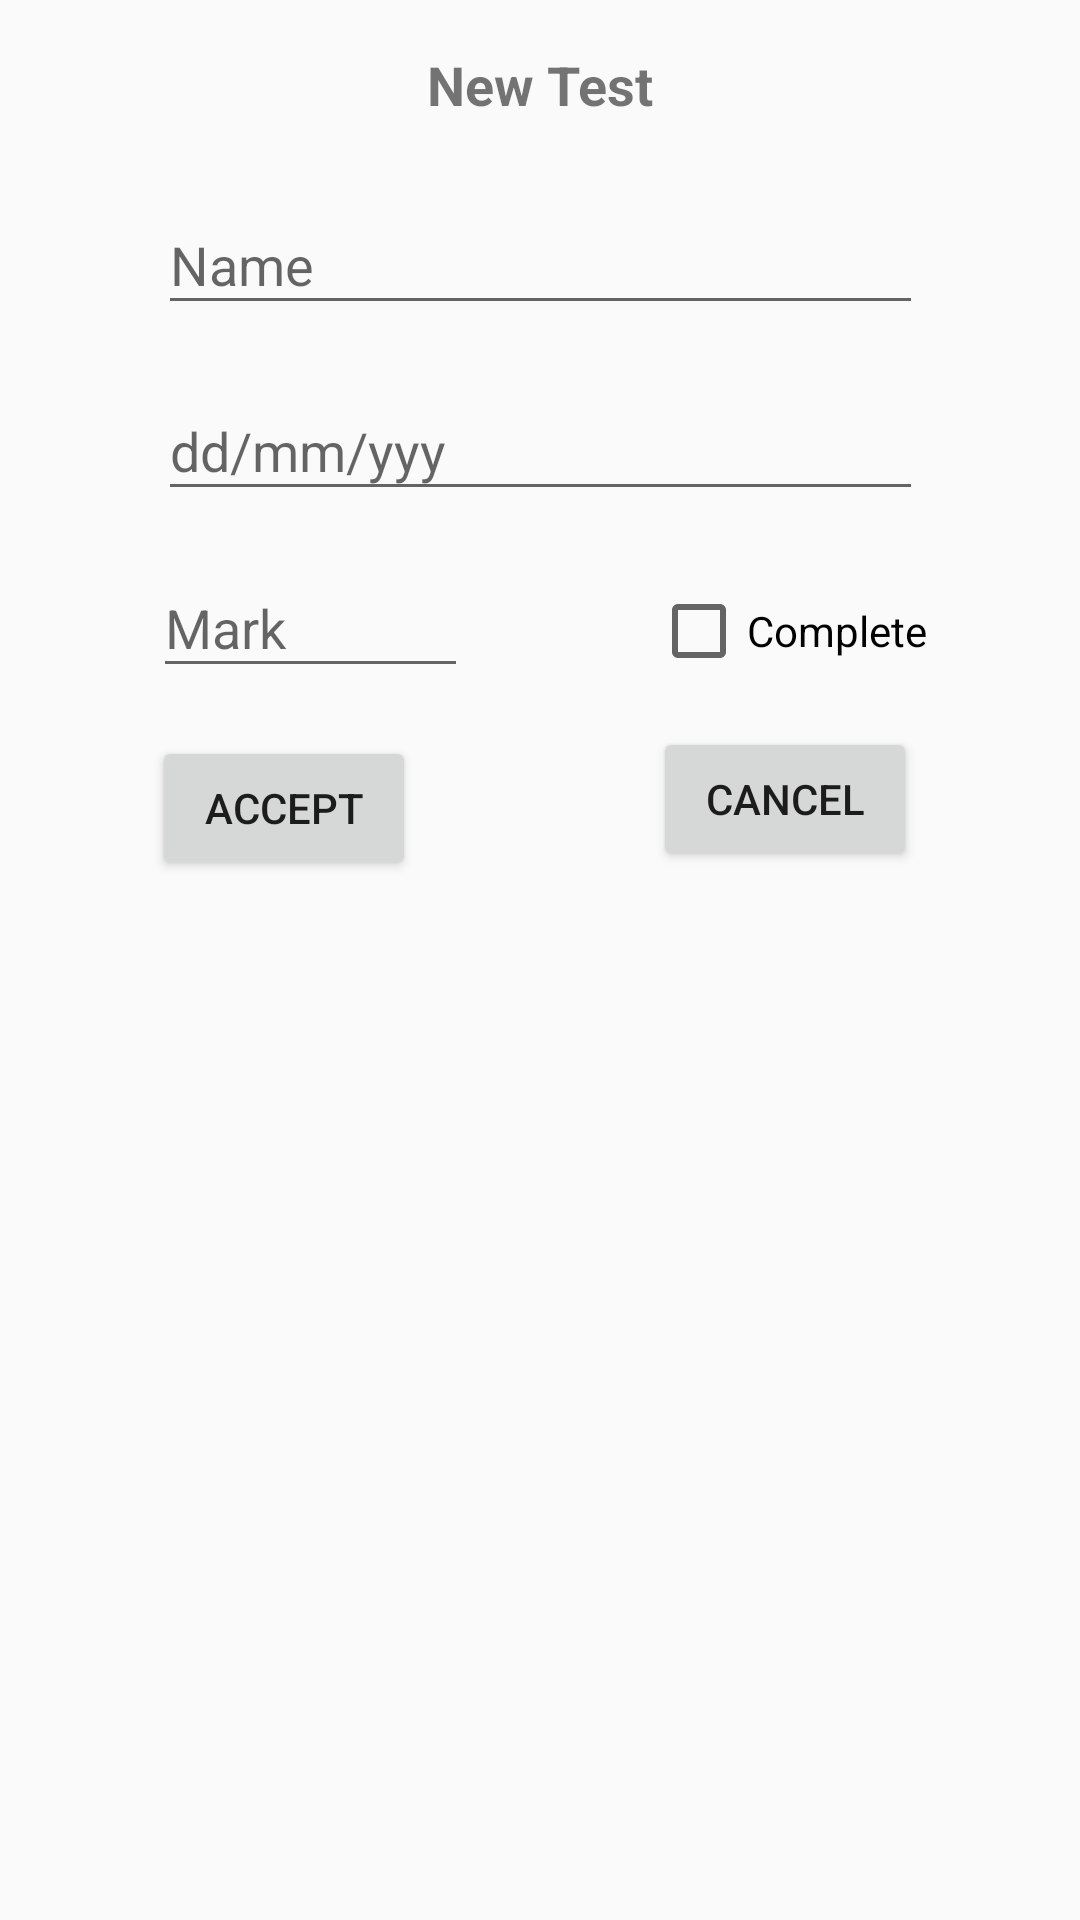

Reconstruct the res/layout file that produces this screen, plus the resources it refers to.
<!-- AndroidManifest.xml: application theme AppTheme -->
<!-- res/layout/dialog_layout.xml -->
<?xml version="1.0" encoding="utf-8"?>

<androidx.constraintlayout.widget.ConstraintLayout xmlns:android="http://schemas.android.com/apk/res/android"
                                                   xmlns:app="http://schemas.android.com/apk/res-auto"
                                                   xmlns:tools="http://schemas.android.com/tools"
                                                   android:layout_width="match_parent"
                                                   android:layout_height="match_parent">

    <EditText
            android:layout_width="255dp"
            android:layout_height="43dp"
            android:inputType="textPersonName"
            android:ems="10"
            android:id="@+id/edtNamePrueba"
            app:layout_constraintStart_toStartOf="parent"
            app:layout_constraintEnd_toEndOf="parent" android:layout_marginTop="25dp"
            app:layout_constraintTop_toBottomOf="@+id/textView" android:hint="@string/prompt_name"/>
    <TextView
            android:text="@string/nuevaPrueba"
            android:layout_width="wrap_content"
            android:layout_height="wrap_content" android:id="@+id/textView"
            app:layout_constraintStart_toStartOf="parent" app:layout_constraintHorizontal_bias="0.5"
            app:layout_constraintEnd_toEndOf="parent" app:layout_constraintTop_toTopOf="parent"
            android:layout_marginTop="16dp" android:textSize="18sp" android:textStyle="bold"/>
    <EditText
            android:layout_width="255dp"
            android:layout_height="43dp"
            android:inputType="date"
            android:ems="10"
            android:id="@+id/edtDatePrueba"
            app:layout_constraintStart_toStartOf="parent" app:layout_constraintHorizontal_bias="0.5"
            app:layout_constraintEnd_toEndOf="parent" android:layout_marginTop="19dp"
            app:layout_constraintTop_toBottomOf="@+id/edtNamePrueba" android:hint="dd/mm/yyy"/>
    <EditText
            android:layout_width="105dp"
            android:layout_height="43dp"
            android:inputType="numberDecimal"
            android:ems="10"
            android:id="@+id/edtNotaPrueba"
            android:layout_marginTop="16dp"
            app:layout_constraintTop_toBottomOf="@+id/edtDatePrueba"
            android:hint="@string/notaPrueba" app:layout_constraintStart_toStartOf="parent"
            android:layout_marginStart="76dp" app:layout_constraintEnd_toStartOf="@+id/ckbPruebaRealizadaDialog"
    />
    <Button
            android:text="@string/btnAceptar"
            android:layout_width="wrap_content"
            android:layout_height="wrap_content" android:id="@+id/btnAceptarPrueba"
            android:layout_marginTop="16dp"
            app:layout_constraintTop_toBottomOf="@+id/edtNotaPrueba" app:layout_constraintStart_toStartOf="parent"
            android:layout_marginStart="76dp"
            app:layout_constraintEnd_toStartOf="@+id/btnCancelarPrueba" android:layout_marginEnd="79dp"/>
    <Button
            android:text="@string/btnCancelar"
            android:layout_width="wrap_content"
            android:layout_height="wrap_content" android:id="@+id/btnCancelarPrueba"
            android:layout_marginEnd="80dp" app:layout_constraintEnd_toEndOf="parent"
            android:layout_marginTop="16dp"
            app:layout_constraintTop_toBottomOf="@+id/ckbPruebaRealizadaDialog"
            app:layout_constraintStart_toEndOf="@+id/btnAceptarPrueba"/>
    <CheckBox
            android:text="@string/realizadaPrueba"
            android:layout_width="wrap_content"
            android:layout_height="wrap_content" android:id="@+id/ckbPruebaRealizadaDialog"
            android:layout_marginTop="24dp"
            app:layout_constraintTop_toBottomOf="@+id/edtDatePrueba" android:layout_marginEnd="76dp"
            app:layout_constraintEnd_toEndOf="parent"
            android:layout_marginStart="61dp" app:layout_constraintStart_toEndOf="@+id/edtNotaPrueba"/>
</androidx.constraintlayout.widget.ConstraintLayout>
<!-- resources referenced by this layout -->
<resources>
  <string name="btnAceptar">Accept</string>
  <string name="btnCancelar">Cancel</string>
  <string name="notaPrueba">Mark</string>
  <string name="nuevaPrueba">New Test</string>
  <string name="prompt_name">Name</string>
  <string name="realizadaPrueba">Complete</string>
  <style name="AppTheme" parent="Theme.AppCompat.Light.DarkActionBar">
          
          <item name="colorPrimary">@color/colorPrimary</item>
          <item name="colorPrimaryDark">@color/colorPrimaryDark</item>
          <item name="colorAccent">@color/colorAccent</item>
      </style>
  <color name="colorPrimary">#795548</color>
  <color name="colorPrimaryDark">#5D4037</color>
  <color name="colorAccent">#607D8B</color>
</resources>
